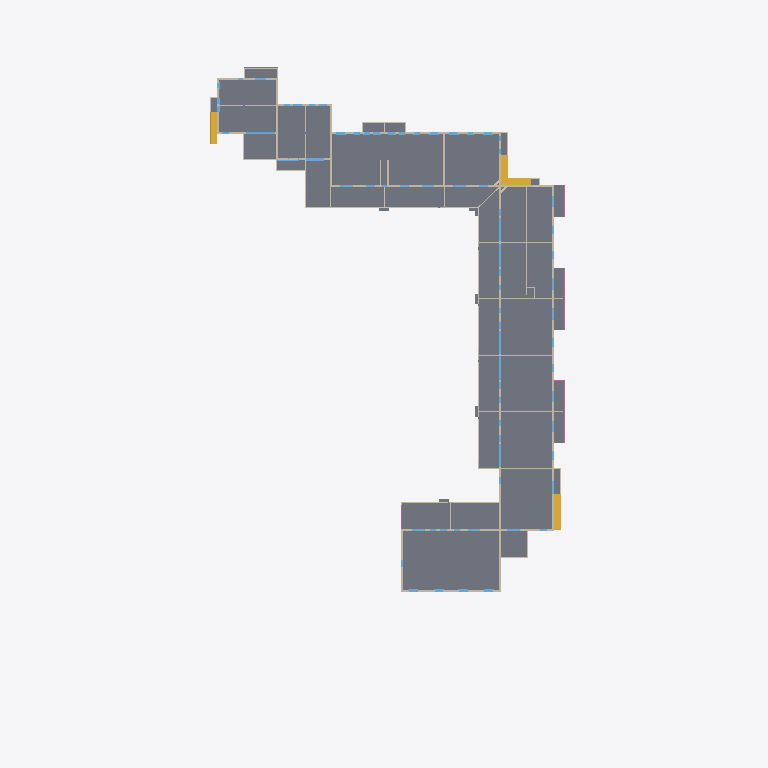
Plan cut of the same IFC building model at storey 'Nivel 2' (level 2.90 m, cut at 4.30 m), seen from above with north up, elements coloured by IFC class: 35 walls (beige), 7 windows (light blue), 4 stairs (yellow), 3 railings (pink), 2 slabs (grey). Cut surfaces are drawn darker.
Extent 62.9 m × 100.9 m × 9.9 m (x, y, z). Storeys (3): Nivel 1 at 0.00 m; Nivel 2 at 2.90 m; Nivel 3 at 5.50 m. Elements (449): 139 IfcWall, 138 IfcWindow, 89 IfcSlab, 43 IfcBeam, 12 IfcRoof, 11 IfcBuildingElementProxy, 8 IfcColumn, 4 IfcRailing, 4 IfcStair, 1 IfcGeographicElement.

HEADER;
FILE_DESCRIPTION(('ViewDefinition [ReferenceView_V1.2]','RevitIdentifiers [VersionGUID: 7bbbd8e4-3857-447d-a4b6-feaa16363d1d, NumberOfSaves: 87]','CoordinateReference [CoordinateBase: Coordenadas compartidas]','ExchangeRequirement [Architecture]'),'2;1');
FILE_NAME('0001','2025-07-24T22:28:53+01:00',(''),(''),'ODA SDAI 24.6','Autodesk Revit 24.2.0.63 (ESP) - IFC 24.2.0.63','');
FILE_SCHEMA(('IFC4'));
ENDSEC;
DATA;
#104=IFCPROJECT('3Q8eGAOHL1ufN67LZwkzF4',#18,'0001',$,$,'Nombre de proyecto','Estado de proyecto',(#99),#96);
#123=IFCSITE('3Q8eGAOHL1ufN67LZwkzF6',#18,'Default',$,$,#122,$,$,.ELEMENT.,(40,25,13,9643),(-3,-42,-20,-772056),0.0,$,$);
#109=IFCBUILDING('3Q8eGAOHL1ufN67LZwkzF5',#18,'',$,$,#107,$,'',.ELEMENT.,$,$,#108);
#112=IFCBUILDINGSTOREY('29TFpHBYXAnw12nix37b4C',#18,'Nivel 1',$,'Nivel:Nivel 1',#111,$,'Nivel 1',.ELEMENT.,0.0);
#116=IFCBUILDINGSTOREY('29TFpHBYXAnw12nix37bGc',#18,'Nivel 2',$,'Nivel:Nivel 1',#115,$,'Nivel 2',.ELEMENT.,2.8999999999999995);
#120=IFCBUILDINGSTOREY('0r6aGvsbL70hcYv96v5Emt',#18,'Nivel 3',$,'Nivel:Nivel 1',#119,$,'Nivel 3',.ELEMENT.,5.499999999999999);
#8451=IFCSLAB('0oFucVWhnA9QCrvXIbHCQp',#18,'Suelo:FORJAT 30 CM:211312',$,'Suelo:FORJAT 30 CM',#8438,#8450,'211312',.FLOOR.);
#1608=IFCSLAB('07sR8YA0j51gYFvvJ9XUXp',#18,'Suelo:FORJAT 30 CM:171787',$,'Suelo:FORJAT 30 CM',#1592,#1607,'171787',.FLOOR.);
#8891=IFCWALL('1gJN_m6Hv3khC5YVrWBzMa',#18,'Muro básico:Por defecto - 30 cm:212746',$,'Muro básico:Por defecto - 30 cm',#8673,#8890,'212746',.NOTDEFINED.);
#4893=IFCWALL('24tI7mdaH7Nxls4skb6jCz',#18,'Muro básico:Por defecto - 30 cm:191877',$,'Muro básico:Por defecto - 30 cm',#4646,#4892,'191877',.NOTDEFINED.);
#19563=IFCSTAIR('04ZXcScBP0OuBwDX6c2BES',#18,'Escalera moldeada in situ:Escalera:253121',$,'Escalera moldeada in situ:Losa de hormigón - C=17cm H=30cm',#19562,$,'253121',.STRAIGHT_RUN_STAIR.);
#15466=IFCSTAIR('0q9tKV60X8xhJ$YOYkZ1qe',#18,'Escalera moldeada in situ:Escalera:237968',$,'Escalera moldeada in situ:Losa de hormigón - C=17cm H=30cm',#15465,$,'237968',.STRAIGHT_RUN_STAIR.);
#17095=IFCSTAIR('3rjTySOWDB3R$YK2jk10Hj',#18,'Escalera moldeada in situ:Escalera:242522',$,'Escalera moldeada in situ:Losa de hormigón - C=17cm H=30cm',#17094,$,'242522',.NOTDEFINED.);
#10939=IFCWALL('14giWkvab1BRbaia_KXPJH',#18,'Muro básico:BARANA CERÀMICA:218939',$,'Muro básico:BARANA CERÀMICA',#10927,#10938,'218939',.NOTDEFINED.);
#4626=IFCWALL('24tI7mdaH7Nxls4skb6jFn',#18,'Muro básico:Por defecto - 30 cm:191817',$,'Muro básico:Por defecto - 30 cm',#4575,#4625,'191817',.NOTDEFINED.);
#4980=IFCWALL('24tI7mdaH7Nxls4skb6jDk',#18,'Muro básico:Por defecto - 30 cm:191958',$,'Muro básico:Por defecto - 30 cm',#4913,#4979,'191958',.NOTDEFINED.);
#4555=IFCWALL('24tI7mdaH7Nxls4skb6j8g',#18,'Muro básico:BARANA CERÀMICA:191634',$,'Muro básico:BARANA CERÀMICA',#4506,#4554,'191634',.NOTDEFINED.);
#1971=IFCWALL('07sR8YA0j51gYFvvJ9XTMf',#18,'Muro básico:Por defecto - 30 cm:172753',$,'Muro básico:Por defecto - 30 cm',#1940,#1970,'172753',.NOTDEFINED.);
#17959=IFCSTAIR('1yegwPfAz8lOgvR7f0zAxL',#18,'Escalera moldeada in situ:Escalera:247719',$,'Escalera moldeada in situ:Losa de hormigón - C=17cm H=30cm',#17958,$,'247719',.STRAIGHT_RUN_STAIR.);
#1798=IFCWALL('07sR8YA0j51gYFvvJ9XTLT',#18,'Muro básico:Por defecto - 30 cm:172581',$,'Muro básico:Por defecto - 30 cm',#1767,#1797,'172581',.NOTDEFINED.);
#18934=IFCWALL('06obHiz99FffOtgrpKUh7x',#18,'Muro básico:Por defecto - 30 cm:250268',$,'Muro básico:Por defecto - 30 cm',#18899,#18933,'250268',.NOTDEFINED.);
#19005=IFCWALL('06obHiz99FffOtgrpKUh6D',#18,'Muro básico:Por defecto - 30 cm:250346',$,'Muro básico:Por defecto - 30 cm',#18948,#19004,'250346',.NOTDEFINED.);
#18885=IFCWALL('06obHiz99FffOtgrpKUh2g',#18,'Muro básico:Por defecto - 30 cm:250061',$,'Muro básico:Por defecto - 30 cm',#18861,#18884,'250061',.NOTDEFINED.);
#18841=IFCWALL('06obHiz99FffOtgrpKUh3W',#18,'Muro básico:Por defecto - 30 cm:249991',$,'Muro básico:Por defecto - 30 cm',#18780,#18840,'249991',.NOTDEFINED.);
#5208=IFCWALL('1BXnlWT5HBzuIciQhpXwQ5',#18,'Muro básico:Por defecto - 30 cm:195793',$,'Muro básico:Por defecto - 30 cm',#5151,#5207,'195793',.NOTDEFINED.);
#20809=IFCWALL('0r6aGvsbL70hcYv96v5E62',#18,'Muro básico:BARANA CERÀMICA:256175',$,'Muro básico:BARANA CERÀMICA',#20775,#20808,'256175',.NOTDEFINED.);
#9208=IFCWALL('1gJN_m6Hv3khC5YVrWBwll',#18,'Muro básico:Por defecto - 30 cm:213313',$,'Muro básico:Por defecto - 30 cm',#9165,#9207,'213313',.NOTDEFINED.);
#1843=IFCWALL('07sR8YA0j51gYFvvJ9XTKZ',#18,'Muro básico:Por defecto - 30 cm:172635',$,'Muro básico:Por defecto - 30 cm',#1812,#1842,'172635',.NOTDEFINED.);
#1695=IFCWALL('07sR8YA0j51gYFvvJ9XTQy',#18,'Muro básico:Por defecto - 30 cm:172484',$,'Muro básico:Por defecto - 30 cm',#1630,#1694,'172484',.NOTDEFINED.);
#24551=IFCRAILING('3_uVOaIDLAtPgb75qVJTEx',#18,'Barandilla:Barrotes cuadrados:233228',$,'Barandilla:Barrotes cuadrados',#23629,#24550,'233228',.NOTDEFINED.);
#2012=IFCWALL('07sR8YA0j51gYFvvJ9XTHe',#18,'Muro básico:Por defecto - 30 cm:172816',$,'Muro básico:Por defecto - 30 cm',#1985,#2011,'172816',.NOTDEFINED.);
#10404=IFCWALL('0R5QLEECD8rBbby4gSy8G3',#18,'Muro básico:Por defecto - 30 cm:217762',$,'Muro básico:Por defecto - 30 cm',#10330,#10403,'217762',.NOTDEFINED.);
#23612=IFCRAILING('3_uVOaIDLAtPgb75qVJTBd',#18,'Barandilla:Barrotes cuadrados:233040',$,'Barandilla:Barrotes cuadrados',#22690,#23611,'233040',.NOTDEFINED.);
#5473=IFCWINDOW('1BXnlWT5HBzuIciQhpXblp',#18,'Ventana batiente de 2 hojas 1:B410X210:197031',$,'Ventana batiente de 2 hojas 1:B410X210',#26637,#5469,'197031',2.1000000000000014,4.099999999999995,.WINDOW.,.NOTDEFINED.,$);
#2038=IFCWALL('07sR8YA0j51gYFvvJ9XTDA',#18,'Muro básico:Por defecto - 15 cm:173106',$,'Muro básico:Por defecto - 15 cm',#2026,#2037,'173106',.NOTDEFINED.);
#21916=IFCWALL('2fz8r8NjXBtOYGXWWYfylS',#18,'Muro básico:Por defecto - 15 cm:275397',$,'Muro básico:Por defecto - 15 cm',#21904,#21915,'275397',.NOTDEFINED.);
#5711=IFCWINDOW('0hhYT6OEj1zP5C3dEPSfLT',#18,'Ventana batiente de 2 hojas 1:B250X210:197672',$,'Ventana batiente de 2 hojas 1:B250X210',#27715,#5707,'197672',2.1000000000000014,2.4999999999999973,.WINDOW.,.NOTDEFINED.,$);
#21948=IFCWALL('2fz8r8NjXBtOYGXWWYfyyv',#18,'Muro básico:Por defecto - 15 cm:276256',$,'Muro básico:Por defecto - 15 cm',#21936,#21947,'276256',.NOTDEFINED.);
#10688=IFCWALL('14giWkvab1BRbaia_KXPRW',#18,'Muro básico:Por defecto - 15 cm:218378',$,'Muro básico:Por defecto - 15 cm',#10635,#10687,'218378',.NOTDEFINED.);
#10615=IFCWALL('14giWkvab1BRbaia_KXPUq',#18,'Muro básico:Por defecto - 15 cm:218206',$,'Muro básico:Por defecto - 15 cm',#10535,#10614,'218206',.NOTDEFINED.);
#10761=IFCWALL('14giWkvab1BRbaia_KXPRM',#18,'Muro básico:Por defecto - 15 cm:218428',$,'Muro básico:Por defecto - 15 cm',#10708,#10760,'218428',.NOTDEFINED.);
#10834=IFCWALL('14giWkvab1BRbaia_KXPQF',#18,'Muro básico:Por defecto - 15 cm:218469',$,'Muro básico:Por defecto - 15 cm',#10781,#10833,'218469',.NOTDEFINED.);
#10907=IFCWALL('14giWkvab1BRbaia_KXPPa',#18,'Muro básico:Por defecto - 15 cm:218510',$,'Muro básico:Por defecto - 15 cm',#10854,#10906,'218510',.NOTDEFINED.);
#1920=IFCWALL('07sR8YA0j51gYFvvJ9XTNd',#18,'Muro básico:Por defecto - 30 cm:172703',$,'Muro básico:Por defecto - 30 cm',#1863,#1919,'172703',.NOTDEFINED.);
#2085=IFCWALL('07sR8YA0j51gYFvvJ9XTEs',#18,'Muro básico:Por defecto - 15 cm:173262',$,'Muro básico:Por defecto - 15 cm',#2073,#2084,'173262',.NOTDEFINED.);
#5131=IFCWALL('1BXnlWT5HBzuIciQhpXw0e',#18,'Muro básico:Por defecto - 15 cm:195196',$,'Muro básico:Por defecto - 15 cm',#5091,#5130,'195196',.NOTDEFINED.);
#2491=IFCWALL('1UlrRgryH3fw6HCkPd6uh0',#18,'Muro básico:BARANA CERÀMICA:177898',$,'Muro básico:BARANA CERÀMICA',#2450,#2490,'177898',.NOTDEFINED.);
#12739=IFCWINDOW('0BI7PlvWj9$RtSq3FvvGw4',#18,'Ventana batiente de 2 hojas 1:B330X210:231372',$,'Ventana batiente de 2 hojas 1:B330X210',#27185,#12735,'231372',2.1000000000000014,3.299999999999995,.WINDOW.,.NOTDEFINED.,$);
#12182=IFCWINDOW('0BI7PlvWj9$RtSq3FvvGtD',#18,'Ventana batiente de 2 hojas 1:B330X210:230533',$,'Ventana batiente de 2 hojas 1:B330X210',#27123,#12178,'230533',2.1000000000000014,3.2999999999999927,.WINDOW.,.NOTDEFINED.,$);
#12416=IFCWINDOW('0BI7PlvWj9$RtSq3FvvGzY',#18,'Ventana batiente de 2 hojas 1:B330X210:230954',$,'Ventana batiente de 2 hojas 1:B330X210',#27144,#12412,'230954',2.1000000000000014,3.299999999999995,.WINDOW.,.NOTDEFINED.,$);
#12579=IFCWINDOW('0BI7PlvWj9$RtSq3FvvGx7',#18,'Ventana batiente de 2 hojas 1:B330X210:231311',$,'Ventana batiente de 2 hojas 1:B330X210',#27164,#12575,'231311',2.1000000000000014,3.299999999999995,.WINDOW.,.NOTDEFINED.,$);
#12802=IFCWINDOW('0BI7PlvWj9$RtSq3FvvG51',#18,'Ventana batiente de 2 hojas 1:B330X210:231433',$,'Ventana batiente de 2 hojas 1:B330X210',#27205,#12798,'231433',2.1000000000000014,3.299999999999995,.WINDOW.,.NOTDEFINED.,$);
#16548=IFCWALL('3UXS_CfkD78ReKWa8IXZpz',#18,'Muro básico:BARANA CERÀMICA:241010',$,'Muro básico:BARANA CERÀMICA',#16505,#16547,'241010',.NOTDEFINED.);
#1747=IFCWALL('07sR8YA0j51gYFvvJ9XTQE',#18,'Muro básico:Por defecto - 30 cm:172534',$,'Muro básico:Por defecto - 30 cm',#1716,#1746,'172534',.NOTDEFINED.);
#2538=IFCWALL('1UlrRgryH3fw6HCkPd6uk$',#18,'Muro básico:BARANA CERÀMICA:178069',$,'Muro básico:BARANA CERÀMICA',#2511,#2537,'178069',.NOTDEFINED.);
#16995=IFCWALL('3rjTySOWDB3R$YK2jk10Pv',#18,'Muro básico:BARANA CERÀMICA:241998',$,'Muro básico:BARANA CERÀMICA',#16955,#16994,'241998',.NOTDEFINED.);
#22669=IFCRAILING('3_uVOaIDLAtPgb75qVJT4x',#18,'Barandilla:Barrotes cuadrados:232844',$,'Barandilla:Barrotes cuadrados',#22063,#22668,'232844',.NOTDEFINED.);
ENDSEC;
